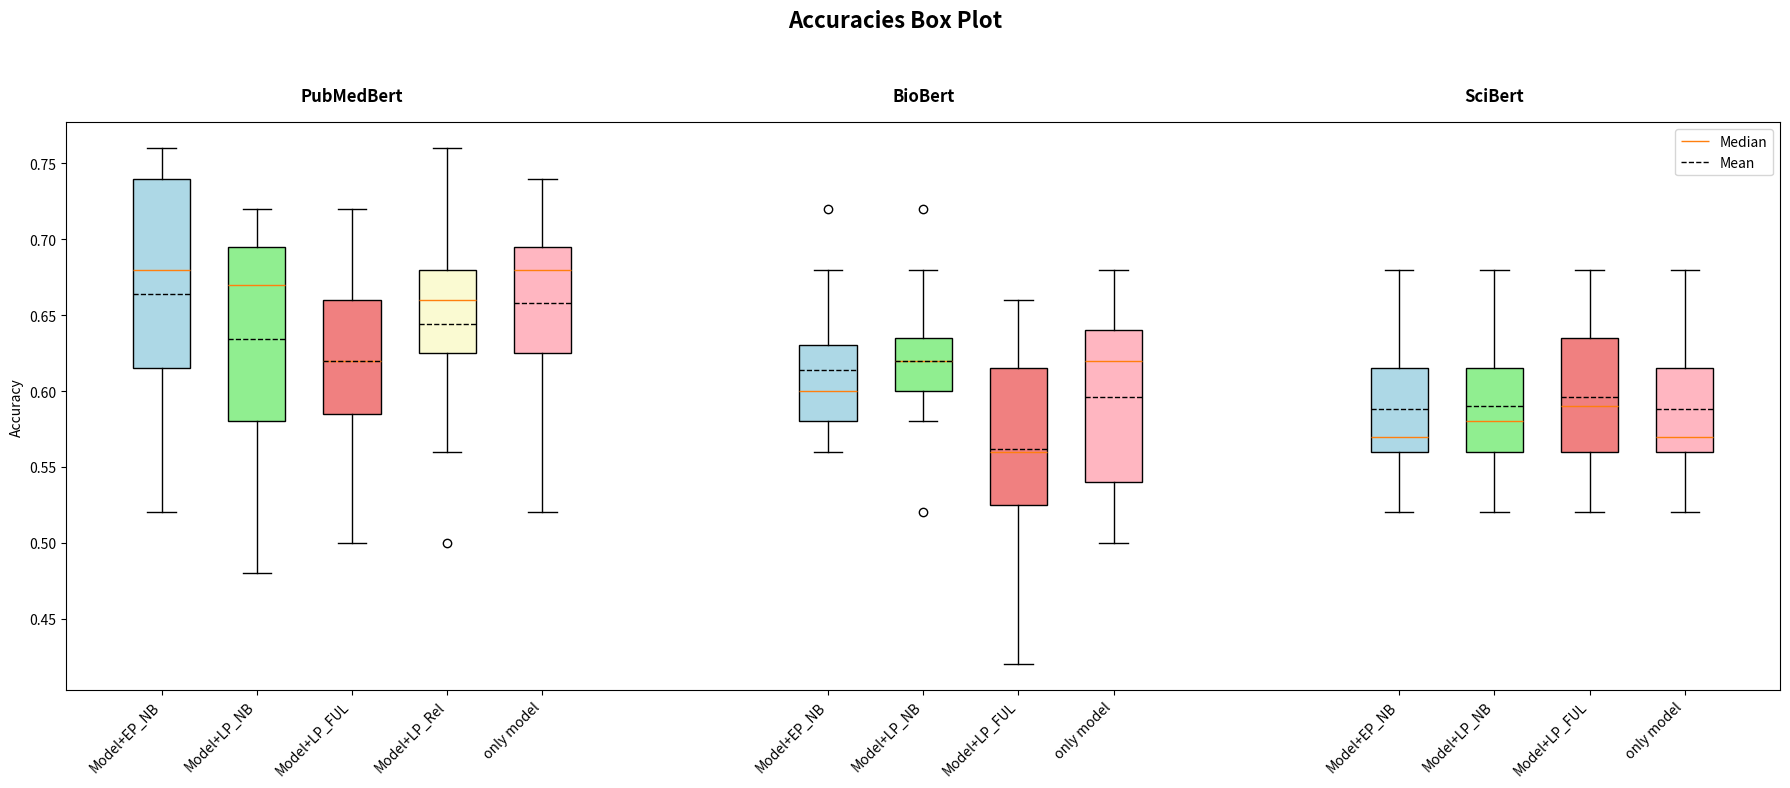

The matplotlib source for this figure:
import matplotlib.pyplot as plt
import numpy as np

# Accuracies data for PubMedBert, BioBert, and SciBert
pubmed_accuracies = {
    "Model+Adapter EP_NB": [0.66, 0.66, 0.7, 0.52, 0.74, 0.76, 0.74, 0.6, 0.52, 0.74],
    "Model+Adapter LP_NB": [0.68, 0.58, 0.7, 0.48, 0.68, 0.7, 0.66, 0.58, 0.56, 0.72],
    "Model+Adapter LP_FUL": [0.5, 0.66, 0.72, 0.52, 0.72, 0.62, 0.58, 0.62, 0.6, 0.66],
    "Model+Adapter LP_Rel": [0.68, 0.66, 0.68, 0.5, 0.66, 0.76, 0.64, 0.62, 0.56, 0.68],
    "only model": [0.6, 0.68, 0.72, 0.52, 0.64, 0.68, 0.7, 0.68, 0.62, 0.74]
}

biobert_accuracies = {
    "Model+Adapter EP_NB": [0.6, 0.64, 0.58, 0.56, 0.58, 0.68, 0.58, 0.6, 0.6, 0.72],
    "Model+Adapter LP_NB": [0.6, 0.64, 0.62, 0.52, 0.62, 0.72, 0.58, 0.6, 0.62, 0.68],
    "Model+Adapter LP_FUL": [0.66, 0.6, 0.52, 0.42, 0.62, 0.54, 0.54, 0.5, 0.58, 0.64],
    "only model": [0.5, 0.64, 0.54, 0.5, 0.62, 0.68, 0.68, 0.54, 0.62, 0.64]
}

scibert_accuracies = {
    "Model+Adapter EP_NB": [0.56, 0.56, 0.6, 0.52, 0.58, 0.62, 0.56, 0.56, 0.68, 0.64],
    "Model+Adapter LP_NB": [0.58, 0.56, 0.6, 0.52, 0.58, 0.62, 0.56, 0.56, 0.68, 0.64],
    "Model+Adapter LP_FUL": [0.64, 0.56, 0.6, 0.52, 0.58, 0.62, 0.56, 0.56, 0.68, 0.64],
    "only model": [0.56, 0.56, 0.6, 0.52, 0.58, 0.62, 0.56, 0.56, 0.68, 0.64]
}

# Combining all datasets with appropriate labels
combined_accuracies = {
    "PubMedBert": pubmed_accuracies,
    "BioBert": biobert_accuracies,
    "SciBert": scibert_accuracies
}

# Colors for each fine-tuning method
colors = {
    "Model+Adapter EP_NB": 'lightblue',
    "Model+Adapter LP_NB": 'lightgreen',
    "Model+Adapter LP_FUL": 'lightcoral',
    "Model+Adapter LP_Rel": 'lightgoldenrodyellow',
    "only model": 'lightpink'
}

# Map colors to the box plots
labels = []
all_data = []
box_colors = []
positions = []
current_pos = 0
model_names = []

for model_name, accuracies in combined_accuracies.items():
    model_names.append(model_name)
    for key, data in accuracies.items():
        labels.append(key.replace('Adapter ', ''))
        all_data.append(data)
        box_colors.append(colors[key])
        positions.append(current_pos)
        current_pos += 0.5
    current_pos += 1  # Extra space between models

# Creating the box plot with modified spacing, colors, and smaller width, and mean line in black
fig, ax = plt.subplots(figsize=(18, 8))
box = ax.boxplot(all_data, vert=True, patch_artist=True, positions=positions, widths=0.3, showmeans=True, meanline=True)

# Setting the color for each box
for patch, color in zip(box['boxes'], box_colors):
    patch.set_facecolor(color)

# Setting the mean line color to black
for mean in box['means']:
    mean.set(color='black')

# Adding legend for mean and median
median_line = box['medians'][0]
mean_line = box['means'][0]
plt.legend([median_line, mean_line], ['Median', 'Mean'], loc='upper right')

# Adding model names in the middle above the boxes
model_name_positions = [(positions[len(accuracies) * i + len(accuracies) // 2]) for i in range(len(model_names))]
for model_name, model_pos in zip(model_names, model_name_positions):
    ax.text(model_pos, 1.03, model_name, ha='center', va='bottom', fontsize=12, fontweight='bold', transform=ax.get_xaxis_transform())

# Adding title above the model names
plt.suptitle('Accuracies Box Plot', fontsize=16, fontweight='bold')

# Adding labels
ax.set_ylabel('Accuracy')

# Adjusting the x-ticks for better readability
ax.set_xticks(positions)
ax.set_xticklabels(labels, rotation=45, ha='right')

# Displaying the plot
plt.tight_layout(rect=[0, 0, 1, 0.95])
plt.show()
